Run: headless pygame with SDL's dummy video driver; simulated clock (each Clock.tick advances the game by its frame time, no real sleeping); random seed 0; keys injected as events and as key.get_pressed() state; mouse plan: one left click at the window centre at the start of phase 2, then a move to the lower-right quarter at the start of phase 3.
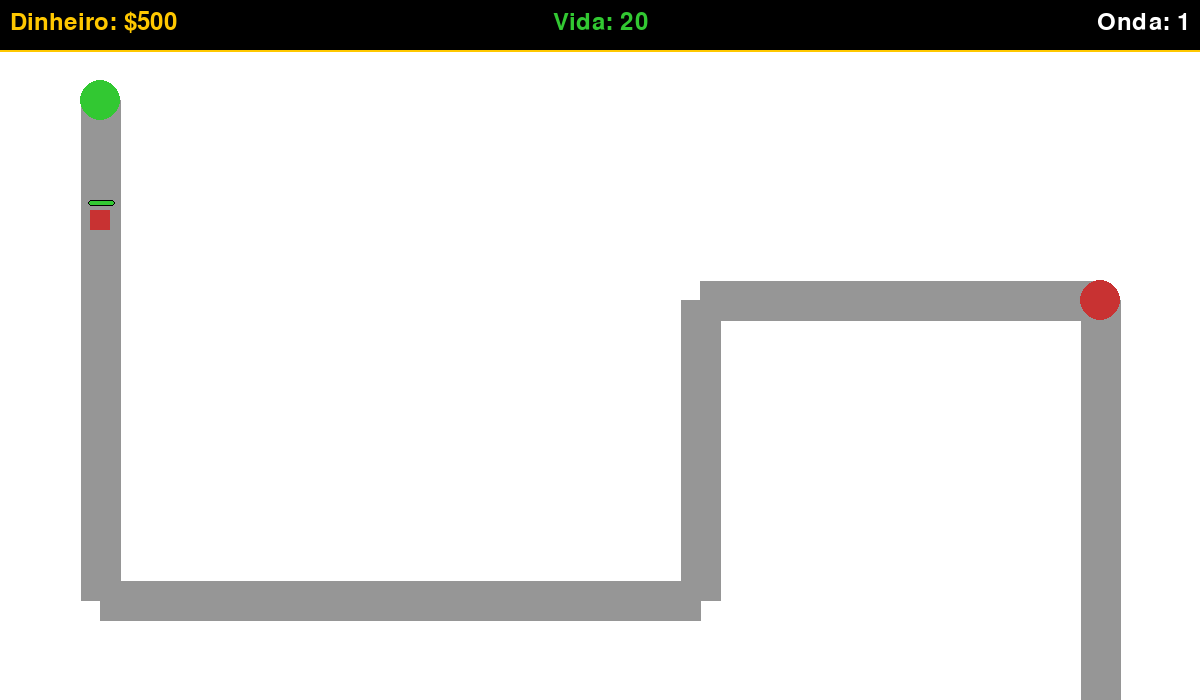
Frame 1 of 4 · flips 1–60 · no input
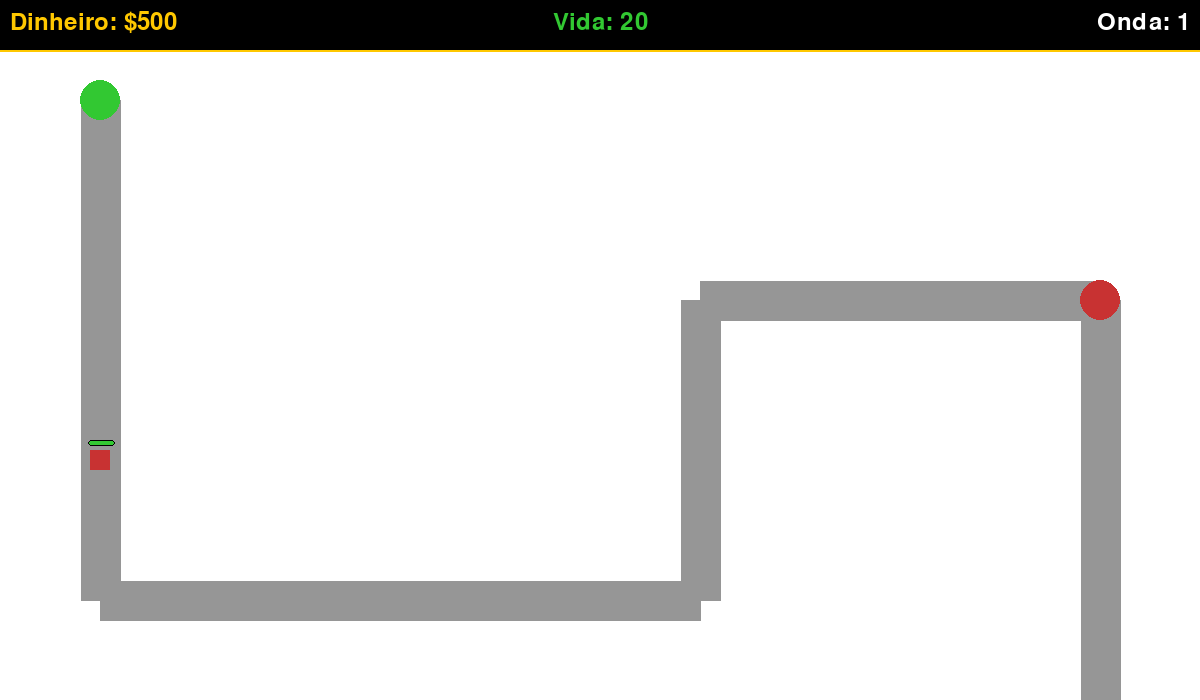
Frame 2 of 4 · flips 61–180 · clicked the window centre · tapped SPACE, RETURN · held RIGHT (→), D
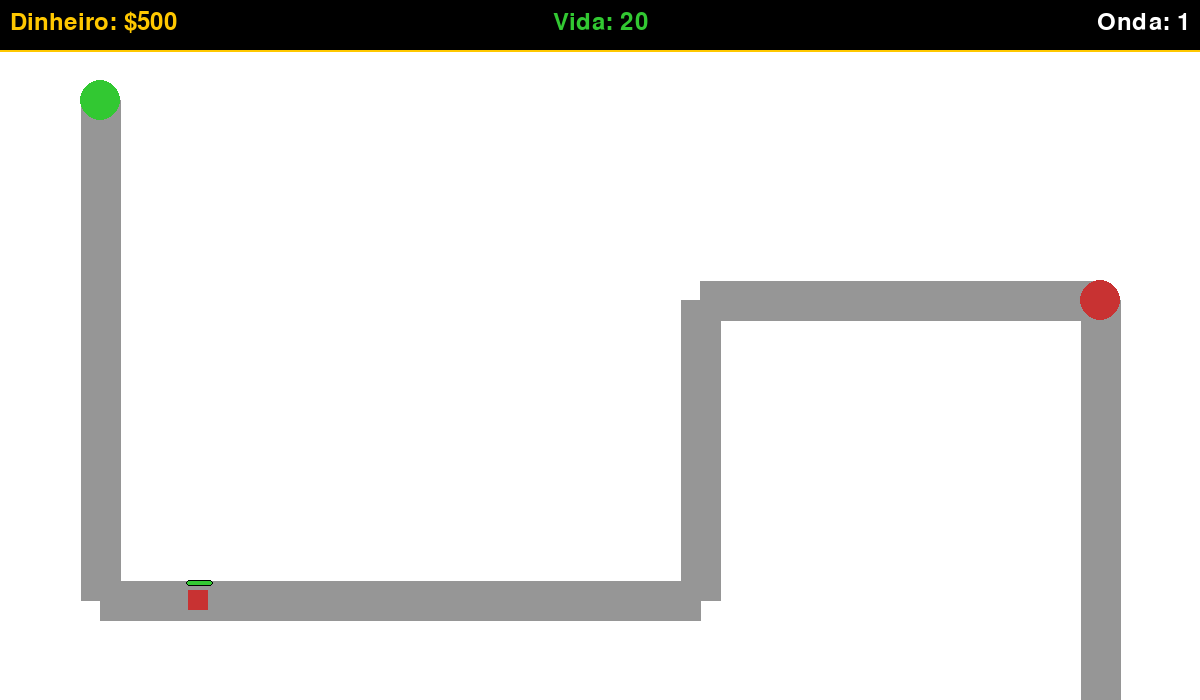
Frame 3 of 4 · flips 181–300 · moved the mouse to the lower-right quarter · held DOWN (↓), S
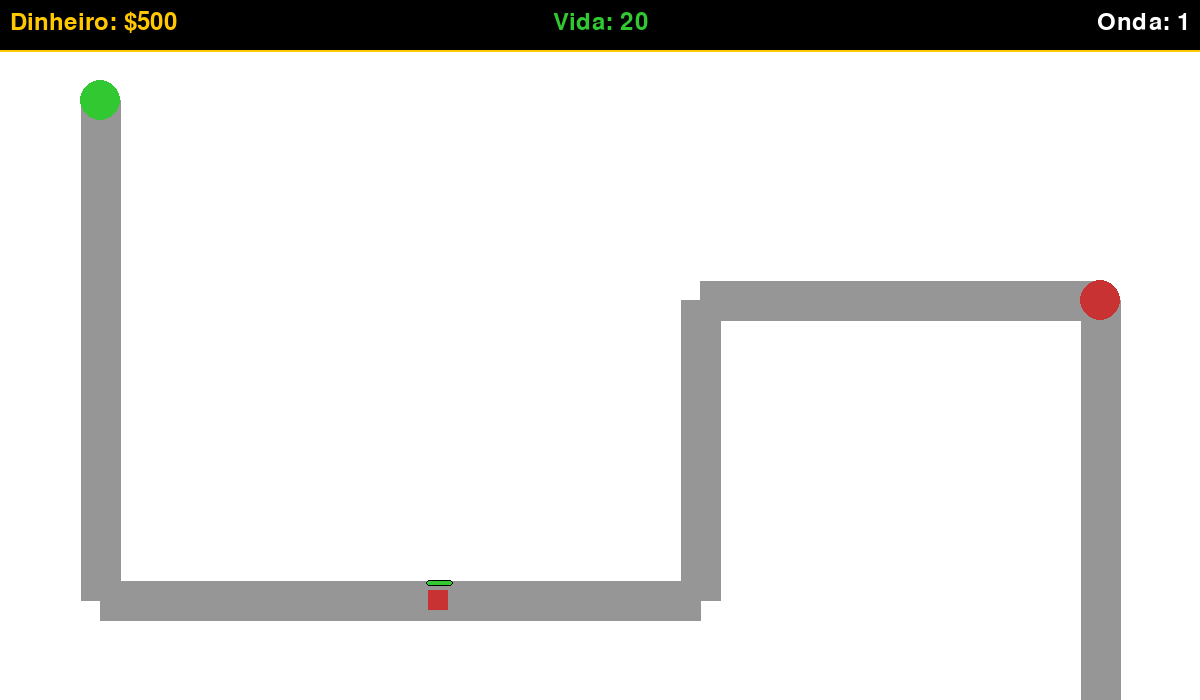
Frame 4 of 4 · flips 301–420 · held LEFT (←), A, UP (↑), W

The pygame program that drew these frames:

import pygame
import sys
import math
import random

# --- Inicialização e Configurações ---
pygame.init()

# Cores
BRANCO = (255, 255, 255)
PRETO = (0, 0, 0)
VERMELHO = (200, 50, 50)
AZUL_TORRE = (50, 50, 200)
VERDE_VIDA = (50, 200, 50)
CINZA_CAMINHO = (150, 150, 150)
AMARELO_UI = (255, 200, 0)

# Configurações da Tela
LARGURA_TELA = 1200
ALTURA_TELA = 700
TELA = pygame.display.set_mode((LARGURA_TELA, ALTURA_TELA))
pygame.display.set_caption("PyTower Defense Simples")
FONTE_UI = pygame.font.Font(None, 36)

# Configurações do Jogo
FPS = 60
clock = pygame.time.Clock()

# Posições para o Caminho do Inimigo (uma lista de tuplas (x, y))
# O inimigo percorrerá estes pontos em sequência.
CAMINHO = [
    (100, 100),
    (100, 600),
    (700, 600),
    (700, 300),
    (1100, 300),
    (1100, 750) # Ponto final fora da tela
]

# --- Classes do Jogo ---

class Inimigo(pygame.sprite.Sprite):
    """Representa um inimigo que segue o CAMINHO."""
    def __init__(self, caminho, vida_base=50, velocidade=2):
        super().__init__()
        self.image = pygame.Surface([20, 20])
        self.image.fill(VERMELHO)
        self.rect = self.image.get_rect()
        self.caminho = caminho
        self.ponto_caminho_atual = 0
        self.rect.center = self.caminho[0]
        self.velocidade = velocidade
        self.vida = vida_base
        self.vida_maxima = vida_base
        self.recompensa = 10 # Dinheiro ganho ao derrotar

    def mover(self):
        """Calcula o movimento em direção ao próximo ponto do caminho."""
        if self.ponto_caminho_atual < len(self.caminho) - 1:
            alvo_x, alvo_y = self.caminho[self.ponto_caminho_atual + 1]
            
            dx = alvo_x - self.rect.centerx
            dy = alvo_y - self.rect.centery
            distancia = math.hypot(dx, dy)
            
            if distancia < self.velocidade:
                # Se perto o suficiente, mude para o próximo ponto
                self.ponto_caminho_atual += 1
                self.rect.centerx = alvo_x
                self.rect.centery = alvo_y
            else:
                # Mova-se na direção do alvo
                vetor_x = dx / distancia
                vetor_y = dy / distancia
                self.rect.x += vetor_x * self.velocidade
                self.rect.y += vetor_y * self.velocidade
        else:
            # Chegou ao fim do caminho
            self.kill()
            return True # Sinaliza que o inimigo escapou
        return False

    def levar_dano(self, dano):
        """Reduz a vida do inimigo."""
        self.vida -= dano
        if self.vida <= 0:
            self.morrer()
            return True # Sinaliza que o inimigo morreu
        return False

    def morrer(self):
        """Remove o inimigo do jogo."""
        self.kill()

    def atualizar(self):
        """Atualiza o estado do inimigo (apenas movimento)."""
        return self.mover()
        
    def desenhar_barra_vida(self, tela):
        """Desenha a barra de vida acima do inimigo."""
        barra_largura = 25
        barra_altura = 4
        porcentagem_vida = self.vida / self.vida_maxima
        vida_atual_largura = int(porcentagem_vida * barra_largura)

        # Fundo da barra (Preto)
        pygame.draw.rect(tela, PRETO, (self.rect.x - 2, self.rect.y - 10, barra_largura + 2, barra_altura + 2), 0, 3)
        # Vida atual (Verde)
        pygame.draw.rect(tela, VERDE_VIDA, (self.rect.x - 1, self.rect.y - 9, vida_atual_largura, barra_altura), 0, 3)
        
        # Opcional: Desenhar contorno de alcance (para depuração)
        # pygame.draw.circle(tela, VERMELHO, self.rect.center, 50, 1)

class Torre(pygame.sprite.Sprite):
    """Representa uma torre que ataca inimigos automaticamente."""
    def __init__(self, x, y, custo=100, dano=10, alcance=120, taxa_tiro=30):
        super().__init__()
        self.image = pygame.Surface([40, 40])
        self.image.fill(AZUL_TORRE)
        self.rect = self.image.get_rect()
        self.rect.topleft = (x - 20, y - 20) # Centraliza a torre no clique
        self.custo = custo
        self.dano = dano
        self.alcance = alcance
        self.taxa_tiro = taxa_tiro  # Intervalo de frames entre tiros
        self.contador_tiro = 0
        self.alvo = None

    def encontrar_alvo(self, inimigos):
        """Encontra o inimigo mais próximo dentro do alcance."""
        if self.alvo and self.alvo.alive() and self.esta_no_alcance(self.alvo):
            return self.alvo # Mantém o alvo atual
        
        self.alvo = None
        
        for inimigo in inimigos:
            if self.esta_no_alcance(inimigo):
                # Implementação simples: escolhe o primeiro que encontrar
                self.alvo = inimigo
                return inimigo
        return None

    def esta_no_alcance(self, inimigo):
        """Verifica se o inimigo está dentro do alcance da torre."""
        distancia = math.hypot(inimigo.rect.centerx - self.rect.centerx, inimigo.rect.centery - self.rect.centery)
        return distancia <= self.alcance

    def atirar(self, inimigo):
        """Aplica dano ao alvo e reseta o contador de tiro."""
        inimigo_morreu = inimigo.levar_dano(self.dano)
        self.contador_tiro = 0
        return inimigo_morreu

    def atualizar(self, inimigos):
        """Lógica de tiro e atualização da torre."""
        self.contador_tiro += 1
        alvo = self.encontrar_alvo(inimigos)
        
        if alvo and self.contador_tiro >= self.taxa_tiro:
            # Atira no alvo
            return self.atirar(alvo)
        
        return False
        
    def desenhar_alcance(self, tela):
        """Desenha um círculo para visualizar o alcance da torre."""
        s = pygame.Surface((self.alcance * 2, self.alcance * 2), pygame.SRCALPHA)
        pygame.draw.circle(s, (100, 100, 255, 50), (self.alcance, self.alcance), self.alcance)
        tela.blit(s, (self.rect.centerx - self.alcance, self.rect.centery - self.alcance))
        # Desenha a borda do alcance para feedback visual
        pygame.draw.circle(tela, AZUL_TORRE, self.rect.center, self.alcance, 1)

# --- Funções Auxiliares ---

def desenhar_caminho(tela, caminho):
    """Desenha a representação visual do caminho."""
    pygame.draw.lines(tela, CINZA_CAMINHO, False, caminho, 40)
    # Desenhar os pontos de início e fim
    pygame.draw.circle(tela, VERDE_VIDA, caminho[0], 20)
    pygame.draw.circle(tela, VERMELHO, caminho[-2], 20)


def desenhar_ui(tela, dinheiro, vida, onda):
    """Desenha a interface do usuário (Dinheiro, Vida, Onda)."""
    # Fundo da UI
    pygame.draw.rect(tela, PRETO, (0, 0, LARGURA_TELA, 50))
    pygame.draw.line(tela, AMARELO_UI, (0, 50), (LARGURA_TELA, 50), 2)
    
    # Dinheiro
    texto_dinheiro = FONTE_UI.render(f"Dinheiro: ${dinheiro}", True, AMARELO_UI)
    tela.blit(texto_dinheiro, (10, 10))
    
    # Vida
    texto_vida = FONTE_UI.render(f"Vida: {vida}", True, VERDE_VIDA)
    tela.blit(texto_vida, (LARGURA_TELA // 2 - texto_vida.get_width() // 2, 10))
    
    # Onda
    texto_onda = FONTE_UI.render(f"Onda: {onda}", True, BRANCO)
    tela.blit(texto_onda, (LARGURA_TELA - texto_onda.get_width() - 10, 10))


# --- Lógica do Jogo Principal ---

def main():
    # Variáveis do Jogo
    dinheiro = 500
    vida = 20
    custo_torre = 100
    onda = 1
    
    # Grupos de Sprites
    todas_sprites = pygame.sprite.Group()
    inimigos = pygame.sprite.Group()
    torres = pygame.sprite.Group()
    
    # Estado da Construção
    modo_construcao = False
    torre_sendo_colocada = None

    # Lógica da Onda (Spawn de Inimigos)
    tempo_ultima_onda = pygame.time.get_ticks()
    intervalo_onda = 10000 # 10 segundos entre ondas
    
    def iniciar_onda(numero_onda):
        """Gera inimigos com base no número da onda."""
        num_inimigos = 5 + numero_onda * 2
        vida_inimigo = 50 + numero_onda * 15
        velocidade = 1.5 + numero_onda * 0.1
        
        # Gera os inimigos com um pequeno atraso entre eles
        for i in range(num_inimigos):
            # Cria um closure para atrasar a adição do inimigo
            pygame.time.set_timer(pygame.USEREVENT + i, 500 * i, 1)
            
            # Adiciona o novo inimigo ao grupo quando o evento customizado disparar
            # (Simplificado para este exemplo; em um jogo real, usaria uma fila)
            # Para este exemplo simples, vamos apenas adicionar todos imediatamente
            # para não complicar com eventos customizados de tempo.
            novo_inimigo = Inimigo(CAMINHO, vida_base=vida_inimigo, velocidade=velocidade)
            inimigos.add(novo_inimigo)
            todas_sprites.add(novo_inimigo)


    # Inicia a primeira onda
    iniciar_onda(onda)

    # --- Loop Principal do Jogo ---
    running = True
    while running:
        for event in pygame.event.get():
            if event.type == pygame.QUIT:
                running = False
                
            if event.type == pygame.MOUSEBUTTONDOWN:
                pos_x, pos_y = event.pos
                
                # Clique esquerdo para iniciar/colocar torre
                if event.button == 1: 
                    # Se estiver em modo de construção e tiver dinheiro
                    if modo_construcao and dinheiro >= custo_torre:
                        # Verifica se está fora da área da UI (y > 50)
                        if pos_y > 50:
                            # Coloca a torre
                            nova_torre = Torre(pos_x, pos_y, custo=custo_torre)
                            torres.add(nova_torre)
                            todas_sprites.add(nova_torre)
                            dinheiro -= custo_torre
                            modo_construcao = False # Sai do modo de construção
                            torre_sendo_colocada = None
                        else:
                            print("Não é possível construir na área da UI.")
                    
                    # Se não estiver em modo de construção e o clique for no botão "Construir" (exemplo de botão na UI)
                    elif pos_y < 50 and pos_x < 150: # Simplesmente assume um botão na parte superior esquerda
                        if dinheiro >= custo_torre:
                            modo_construcao = True
                            print("Modo de Construção Ativado. Clique no mapa para posicionar.")
                        else:
                            print("Dinheiro insuficiente para construir uma torre.")
                    
                    # Se não estiver em modo de construção, clique em uma torre para ver o alcance (opcional)
                    else:
                        for torre in torres:
                            if torre.rect.collidepoint(event.pos):
                                torre_sendo_colocada = torre # Usa essa variável para desenhar o alcance

                # Clique direito para cancelar o modo de construção
                elif event.button == 3: 
                    modo_construcao = False
                    torre_sendo_colocada = None
                    print("Modo de Construção Cancelado.")


        # --- Atualizações do Jogo ---

        # 1. Movimento e Dano dos Inimigos
        for inimigo in inimigos:
            # O inimigo tenta se mover. Se retornar True, significa que escapou.
            escapou = inimigo.atualizar()
            if escapou:
                vida -= 1
                if vida <= 0:
                    running = False # Fim do jogo
                    print("GAME OVER! Sua base foi destruída.")
                    
        # 2. Ataque das Torres
        for torre in torres:
            # A torre ataca. Se retornar True, significa que um inimigo morreu.
            inimigo_morreu = torre.atualizar(inimigos)
            if inimigo_morreu and torre.alvo.vida <= 0:
                dinheiro += torre.alvo.recompensa # Adiciona a recompensa

        # 3. Lógica da Onda
        if not inimigos and (pygame.time.get_ticks() - tempo_ultima_onda > intervalo_onda):
            onda += 1
            tempo_ultima_onda = pygame.time.get_ticks()
            print(f"Iniciando Onda {onda}!")
            iniciar_onda(onda)

        # 4. Modo de Construção (visualização de alcance)
        if modo_construcao:
            # Cria uma torre temporária para visualização do alcance
            mouse_x, mouse_y = pygame.mouse.get_pos()
            if mouse_y > 50: # Não desenha na UI
                temp_torre = Torre(mouse_x, mouse_y)
                torre_sendo_colocada = temp_torre
        
        # --- Desenho (Renderização) ---
        TELA.fill(BRANCO)
        
        # 1. Desenha o Caminho
        desenhar_caminho(TELA, CAMINHO)
        
        # 2. Desenha o Alcance de Pré-visualização ou Seleção
        if torre_sendo_colocada:
            torre_sendo_colocada.desenhar_alcance(TELA)
            
        # 3. Desenha Torres e Inimigos
        todas_sprites.draw(TELA)
        
        # 4. Desenha Barras de Vida dos Inimigos
        for inimigo in inimigos:
            inimigo.desenhar_barra_vida(TELA)
            
        # 5. Desenha a UI (sempre por último)
        desenhar_ui(TELA, dinheiro, vida, onda)

        # Atualiza a tela
        pygame.display.flip()
        
        # Limita o FPS
        clock.tick(FPS)

    pygame.quit()
    sys.exit()

if __name__ == "__main__":
    main()
